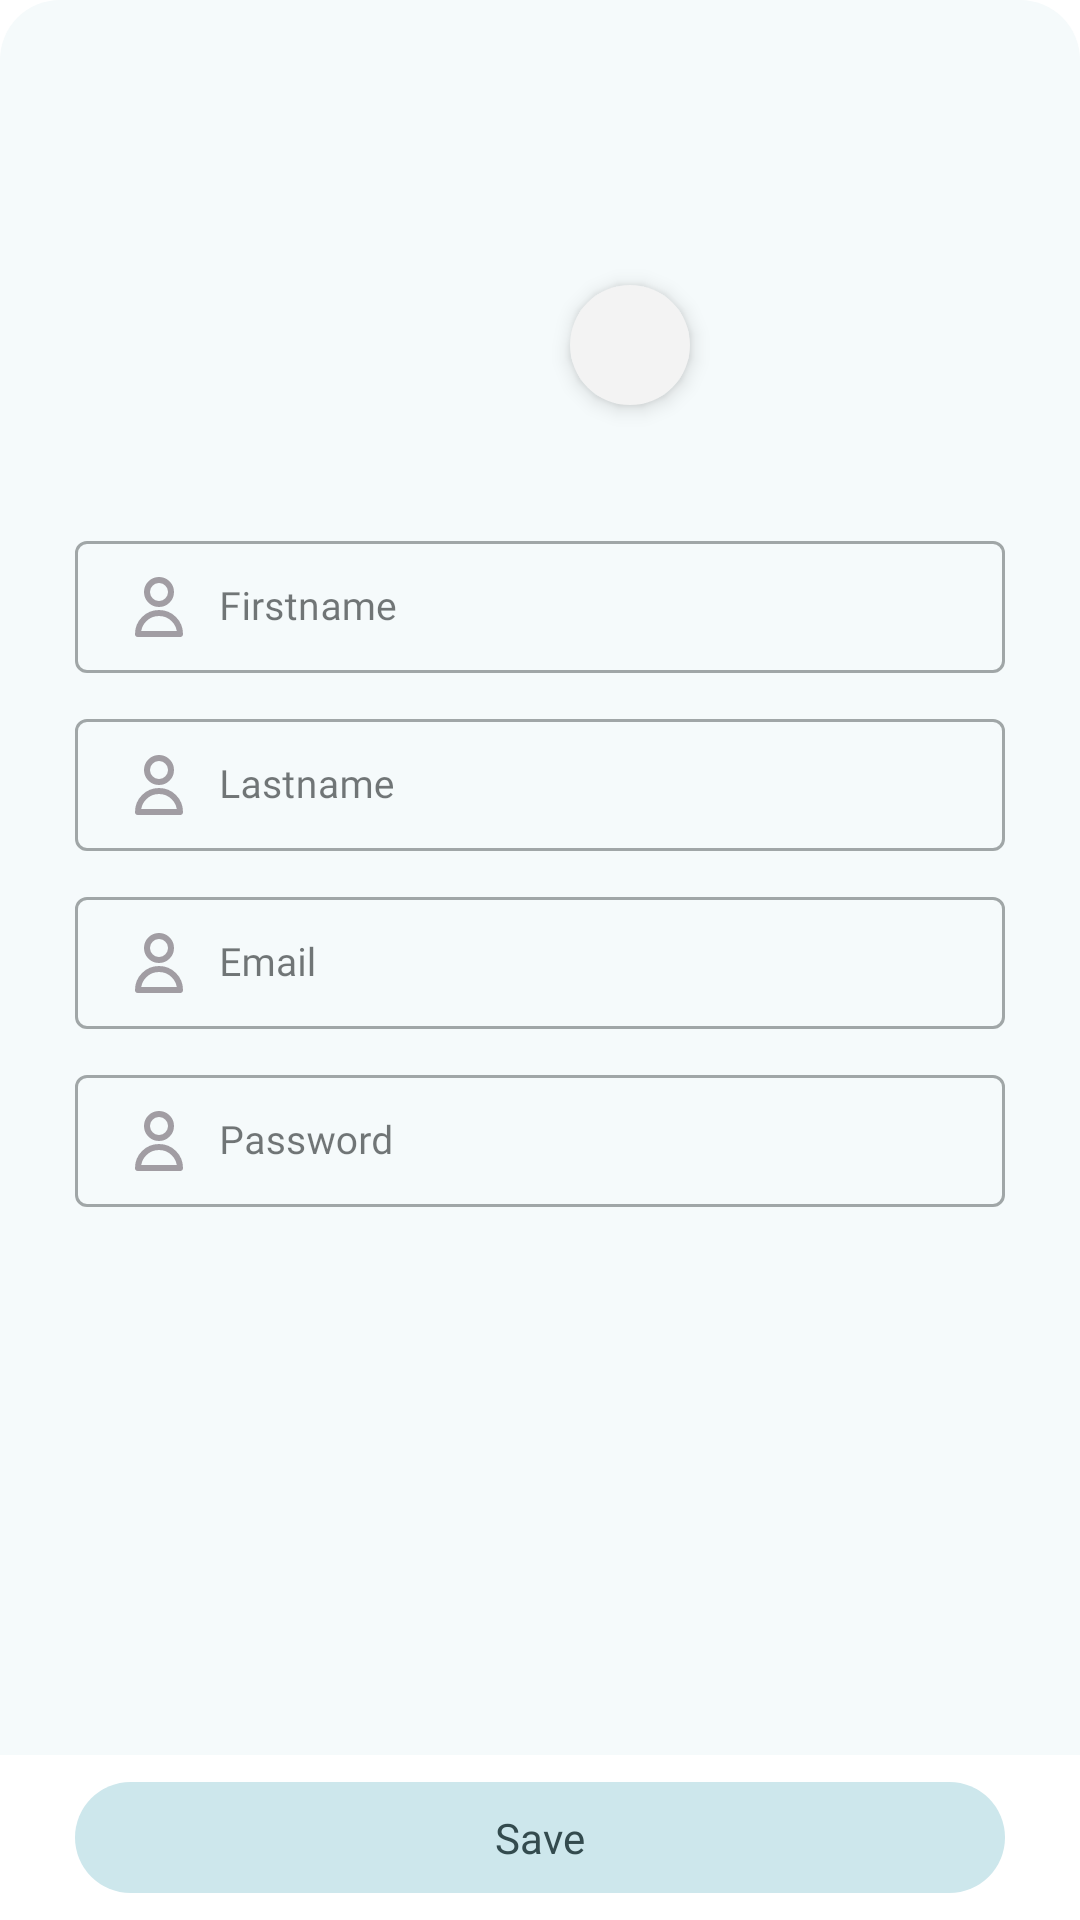

Layout XML and referenced resources for this Android screen:
<!-- AndroidManifest.xml: application theme Theme.CureNex -->
<!-- res/layout/fragment_add_user.xml -->
<?xml version="1.0" encoding="utf-8"?>
<RelativeLayout xmlns:android="http://schemas.android.com/apk/res/android"
    xmlns:app="http://schemas.android.com/apk/res-auto"
    android:layout_width="match_parent"
    android:layout_height="match_parent">

    <androidx.core.widget.NestedScrollView
        android:layout_width="match_parent"
        android:layout_height="match_parent"
        android:layout_gravity="bottom"
        android:fillViewport="true"
        android:overScrollMode="never"
        android:layout_above="@+id/add_new_user_btn"
        android:scrollbars="none">

        <LinearLayout
            android:layout_width="match_parent"
            android:layout_height="wrap_content"
            android:layout_gravity="bottom"
            android:background="@drawable/top_corners_bg"
            android:orientation="vertical"
            android:padding="25dp">

            <androidx.constraintlayout.widget.ConstraintLayout
                android:layout_width="match_parent"
                android:layout_height="120dp"
                android:layout_marginBottom="20dp">

                <com.google.android.material.imageview.ShapeableImageView
                    android:id="@+id/add_user_img"
                    android:layout_width="100dp"
                    android:layout_height="100dp"
                    android:scaleType="centerCrop"
                    android:src="@drawable/userplacholder"
                    app:layout_constraintBottom_toBottomOf="parent"
                    app:layout_constraintEnd_toEndOf="parent"
                    app:layout_constraintStart_toStartOf="parent"
                    app:layout_constraintTop_toTopOf="parent"
                    app:shapeAppearanceOverlay="@style/CircleImage" />

                <ImageView
                    android:id="@+id/add_user_add_img_btn"
                    android:layout_width="40dp"
                    android:layout_height="40dp"
                    android:background="@drawable/bg_circle_gray"
                    android:contentDescription="Edit Image"
                    android:elevation="4dp"
                    android:padding="8dp"
                    android:src="@drawable/edit_square_24px"
                    app:layout_constraintBottom_toBottomOf="@id/add_user_img"
                    app:layout_constraintEnd_toEndOf="@id/add_user_img" />

            </androidx.constraintlayout.widget.ConstraintLayout>

            <com.google.android.material.textfield.TextInputLayout
                android:id="@+id/add_user_firstname_layout"
                style="@style/Widget.MaterialComponents.TextInputLayout.OutlinedBox"
                android:layout_width="match_parent"
                android:layout_height="wrap_content"
                android:layout_marginTop="@dimen/signup_margin_top"
                android:hint="@string/firstname_placeholder_hint"
                app:placeholderText="Firstname"
                app:placeholderTextAppearance="@style/placeholderFont">

                <EditText
                    android:id="@+id/add_user_firstname"
                    android:layout_width="match_parent"
                    android:layout_height="wrap_content"
                    android:drawableStart="@drawable/usericon"
                    android:drawablePadding="@dimen/edit_text_icon_padding"
                    android:fontFamily="@font/poppins"
                    android:inputType="text"
                    android:padding="@dimen/edit_text_padding"
                    android:textSize="@dimen/edit_text_size" />

            </com.google.android.material.textfield.TextInputLayout>

            <com.google.android.material.textfield.TextInputLayout
                android:id="@+id/add_user_lastname_layout"
                style="@style/Widget.MaterialComponents.TextInputLayout.OutlinedBox"
                android:layout_width="match_parent"
                android:layout_height="wrap_content"
                android:layout_marginTop="@dimen/signup_margin_top"
                android:hint="@string/lastname_placeholder_hint"
                app:placeholderText="Lastname"
                app:placeholderTextAppearance="@style/placeholderFont">

                <EditText
                    android:id="@+id/add_user_lastname"
                    android:layout_width="match_parent"
                    android:layout_height="wrap_content"
                    android:layout_marginTop="@dimen/default_margin_top"
                    android:drawableStart="@drawable/usericon"
                    android:drawablePadding="@dimen/edit_text_icon_padding"
                    android:fontFamily="@font/poppins"
                    android:inputType="text"
                    android:padding="@dimen/edit_text_padding"
                    android:textSize="@dimen/edit_text_size" />

            </com.google.android.material.textfield.TextInputLayout>
            <com.google.android.material.textfield.TextInputLayout
                android:id="@+id/add_user_email_layout"
                style="@style/Widget.MaterialComponents.TextInputLayout.OutlinedBox"
                android:layout_width="match_parent"
                android:layout_height="wrap_content"
                android:layout_marginTop="@dimen/signup_margin_top"
                android:hint="Email"
                app:placeholderText="Email"
                app:placeholderTextAppearance="@style/placeholderFont">

                <EditText
                    android:id="@+id/add_user_email"
                    android:layout_width="match_parent"
                    android:layout_height="wrap_content"
                    android:layout_marginTop="@dimen/default_margin_top"
                    android:drawableStart="@drawable/usericon"
                    android:drawablePadding="@dimen/edit_text_icon_padding"
                    android:fontFamily="@font/poppins"
                    android:inputType="textEmailAddress"
                    android:padding="@dimen/edit_text_padding"
                    android:textSize="@dimen/edit_text_size" />

            </com.google.android.material.textfield.TextInputLayout>

            <com.google.android.material.textfield.TextInputLayout
                android:id="@+id/add_user_password_layout"
                style="@style/Widget.MaterialComponents.TextInputLayout.OutlinedBox"
                android:layout_width="match_parent"
                android:layout_height="wrap_content"
                android:layout_marginTop="@dimen/signup_margin_top"
                android:hint="Password"
                app:placeholderText="Password"
                app:placeholderTextAppearance="@style/placeholderFont">

                <EditText
                    android:id="@+id/add_user_password"
                    android:layout_width="match_parent"
                    android:layout_height="wrap_content"
                    android:layout_marginTop="@dimen/default_margin_top"
                    android:drawableStart="@drawable/usericon"
                    android:drawablePadding="@dimen/edit_text_icon_padding"
                    android:fontFamily="@font/poppins"
                    android:inputType="text"
                    android:padding="@dimen/edit_text_padding"
                    android:textSize="@dimen/edit_text_size" />

            </com.google.android.material.textfield.TextInputLayout>

        </LinearLayout>
    </androidx.core.widget.NestedScrollView>
    <com.google.android.material.button.MaterialButton
        android:id="@+id/add_new_user_btn"
        style="@style/Widget.Material3.Button.TonalButton"
        android:layout_width="match_parent"
        android:layout_alignParentBottom="true"
        android:layout_height="45dp"
        android:layout_marginVertical="5dp"
        android:layout_marginHorizontal="25dp"
        android:fontFamily="@font/poppins"
        android:text="Save"
        android:textAlignment="center"
        android:textAllCaps="false"
        android:textSize="@dimen/default_font_size" />
</RelativeLayout>
<!-- resources referenced by this layout -->
<resources>
  <dimen name="default_font_size">14sp</dimen>
  <dimen name="default_margin_top">14dp</dimen>
  <dimen name="edit_text_icon_padding">8dp</dimen>
  <dimen name="edit_text_padding">10dp</dimen>
  <dimen name="edit_text_size">13sp</dimen>
  <dimen name="signup_margin_top">10dp</dimen>
  <!-- drawable bg_circle_gray (drawable) -->
  <shape xmlns:android="http://schemas.android.com/apk/res/android"
      android:shape="oval">
      <solid android:color="?attr/mainBgCustom" /> <size android:width="40dp" android:height="40dp" />
  </shape>
  <string name="firstname_placeholder_hint">Firstname</string>
  <string name="lastname_placeholder_hint">Lastname</string>
  <style name="CircleImage">
          <item name="cornerFamily">rounded</item>
          <item name="cornerSize">50%</item>
      </style>
  <dimen name="edit_text_icon_width">24dp</dimen>
  <dimen name="edit_text_icon_height">24dp</dimen>
  <color name="input_icon_color">#A19DA3</color>
  <color name="md_theme_primary">#006973</color>
  <color name="md_theme_onPrimary">#FFFFFF</color>
  <color name="md_theme_primaryContainer">#9EF0FC</color>
  <color name="md_theme_onPrimaryContainer">#004F57</color>
  <color name="md_theme_secondary">#4A6266</color>
  <color name="md_theme_onSecondary">#FFFFFF</color>
  <color name="md_theme_secondaryContainer">#CDE7EC</color>
  <color name="md_theme_onSecondaryContainer">#334B4E</color>
  <color name="md_theme_tertiary">#525E7D</color>
  <color name="md_theme_onTertiary">#FFFFFF</color>
  <color name="md_theme_tertiaryContainer">#D9E2FF</color>
  <color name="md_theme_onTertiaryContainer">#3A4664</color>
  <color name="md_theme_error">#BA1A1A</color>
  <color name="md_theme_onError">#FFFFFF</color>
  <color name="md_theme_errorContainer">#FFDAD6</color>
  <color name="md_theme_onErrorContainer">#93000A</color>
  <color name="md_theme_background">#F5FAFB</color>
  <color name="md_theme_onBackground">#171D1E</color>
  <color name="md_theme_surface">#F5FAFB</color>
  <color name="md_theme_onSurface">#171D1E</color>
  <color name="md_theme_surfaceVariant">#DBE4E6</color>
  <color name="md_theme_onSurfaceVariant">#3F484A</color>
  <color name="md_theme_outline">#6F797A</color>
  <color name="md_theme_outlineVariant">#BFC8CA</color>
  <color name="md_theme_inverseSurface">#2B3132</color>
  <color name="md_theme_inverseOnSurface">#ECF2F3</color>
  <color name="md_theme_inversePrimary">#81D3DF</color>
  <color name="md_theme_primaryFixed">#9EF0FC</color>
  <color name="md_theme_onPrimaryFixed">#001F23</color>
  <color name="md_theme_primaryFixedDim">#81D3DF</color>
  <color name="md_theme_onPrimaryFixedVariant">#004F57</color>
  <color name="md_theme_secondaryFixed">#CDE7EC</color>
  <color name="md_theme_onSecondaryFixed">#051F22</color>
  <color name="md_theme_secondaryFixedDim">#B1CBD0</color>
  <color name="md_theme_onSecondaryFixedVariant">#334B4E</color>
  <color name="md_theme_tertiaryFixed">#D9E2FF</color>
  <color name="md_theme_onTertiaryFixed">#0D1B37</color>
  <color name="md_theme_tertiaryFixedDim">#BAC6EA</color>
  <color name="md_theme_onTertiaryFixedVariant">#3A4664</color>
  <color name="md_theme_surfaceDim">#D5DBDC</color>
  <color name="md_theme_surfaceBright">#F5FAFB</color>
  <color name="md_theme_surfaceContainerLowest">#FFFFFF</color>
  <color name="md_theme_surfaceContainerLow">#EFF5F6</color>
  <color name="md_theme_surfaceContainer">#E9EFF0</color>
  <color name="md_theme_surfaceContainerHigh">#E3E9EA</color>
  <color name="md_theme_surfaceContainerHighest">#DEE3E4</color>
  <color name="white">#FFFFFFFF</color>
  <color name="light_text_input_background">#F4F4F4</color>
  <color name="black">#FF000000</color>
  <color name="light_main_variant">#F3F3F3</color>
  <color name="light_start_color">#FFFFFF</color>
  <color name="light_middle_color">#F4F4F4</color>
  <color name="light_last_color">#EFF1F2</color>
  <color name="stroke_color">#EFEFEF</color>
  <color name="light_white">#F4F3F3</color>
</resources>
